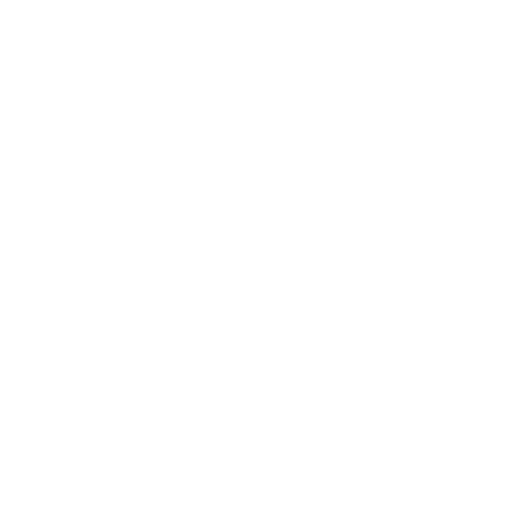
t = 0.00 s
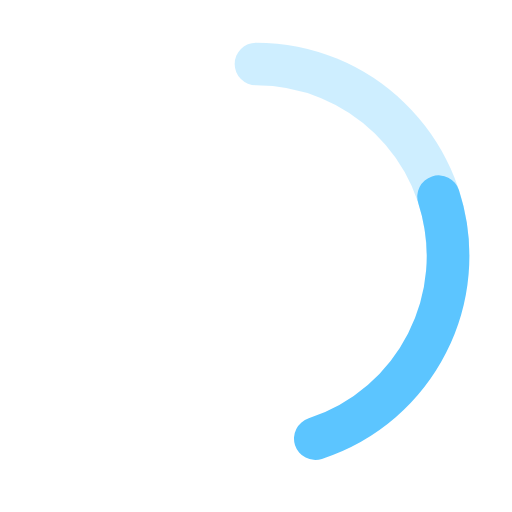
t = 0.30 s
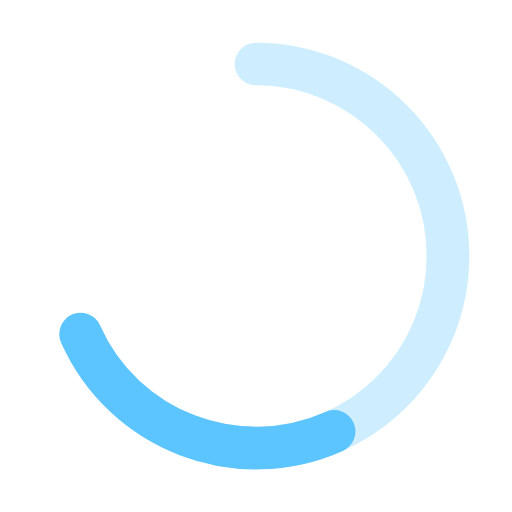
t = 0.65 s
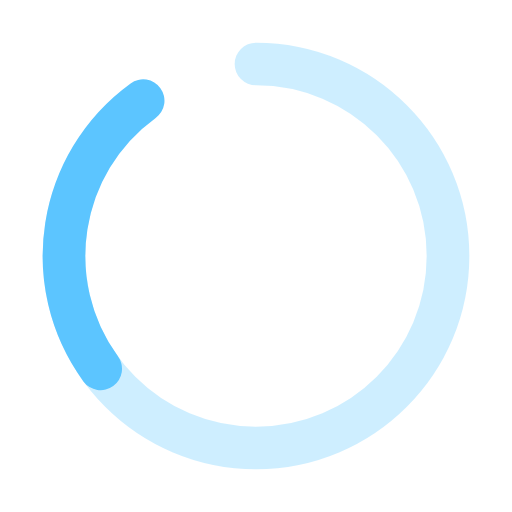
t = 0.98 s
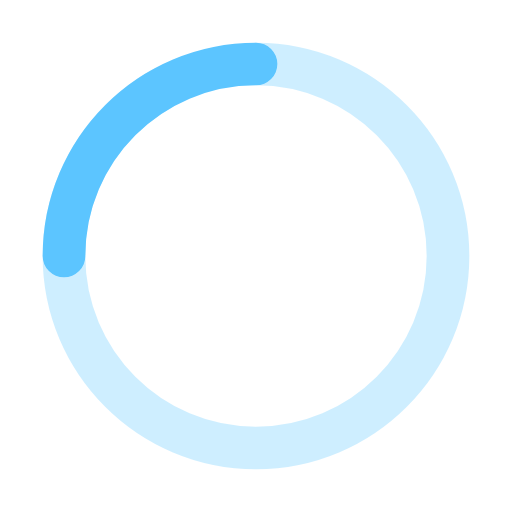
t = 1.13 s
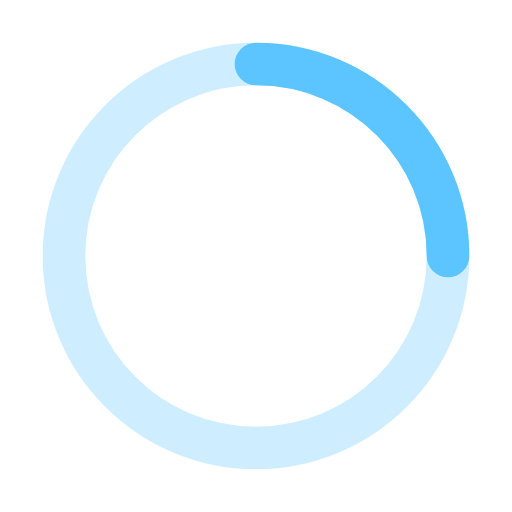
t = 1.50 s

The animated SVG that drew these frames (rendered in a browser with its animation timeline set to each time). Animation: 3 SMIL elements (animate=2,animateTransform=1); one cycle of 1.50 s, repeats indefinitely.

<svg xmlns="http://www.w3.org/2000/svg" width="30" height="30" viewBox="0 0 24 24"><g fill="none" stroke="#5CC5FF" stroke-linecap="round" stroke-width="2"><path stroke-dasharray="60" stroke-dashoffset="60" stroke-opacity=".3" d="M12 3C16.9706 3 21 7.02944 21 12C21 16.9706 16.9706 21 12 21C7.02944 21 3 16.9706 3 12C3 7.02944 7.02944 3 12 3Z"><animate fill="freeze" attributeName="stroke-dashoffset" dur="1.3s" values="60;0"/></path><path stroke-dasharray="15" stroke-dashoffset="15" d="M12 3C16.9706 3 21 7.02944 21 12"><animate fill="freeze" attributeName="stroke-dashoffset" dur="0.3s" values="15;0"/><animateTransform attributeName="transform" dur="1.5s" repeatCount="indefinite" type="rotate" values="0 12 12;360 12 12"/></path></g></svg>
